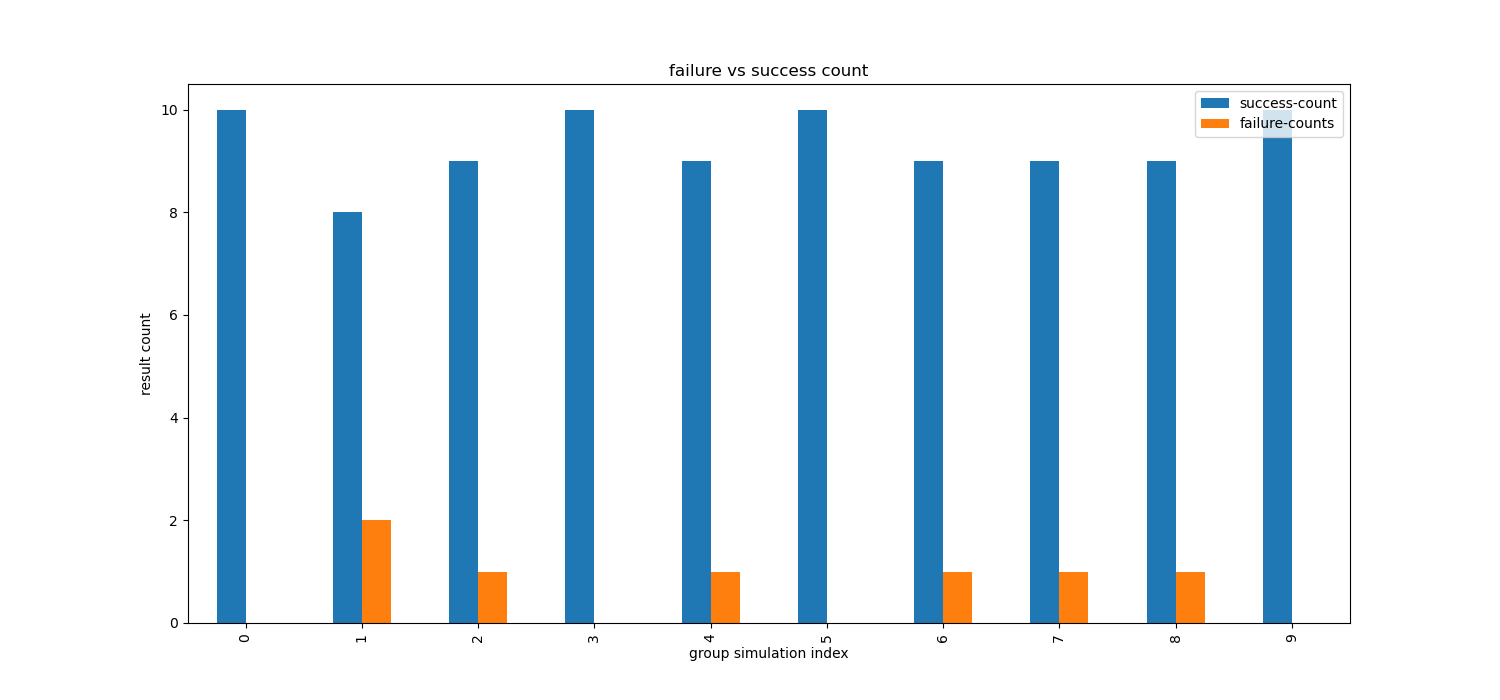

Source data for this figure (header and first rows):
failure-counts, success-count, key
0, 10, 
2, 8, 
1, 9, 
0, 10, 
1, 9, 
0, 10, 
1, 9, 
1, 9, 
1, 9, 
0, 10, 
